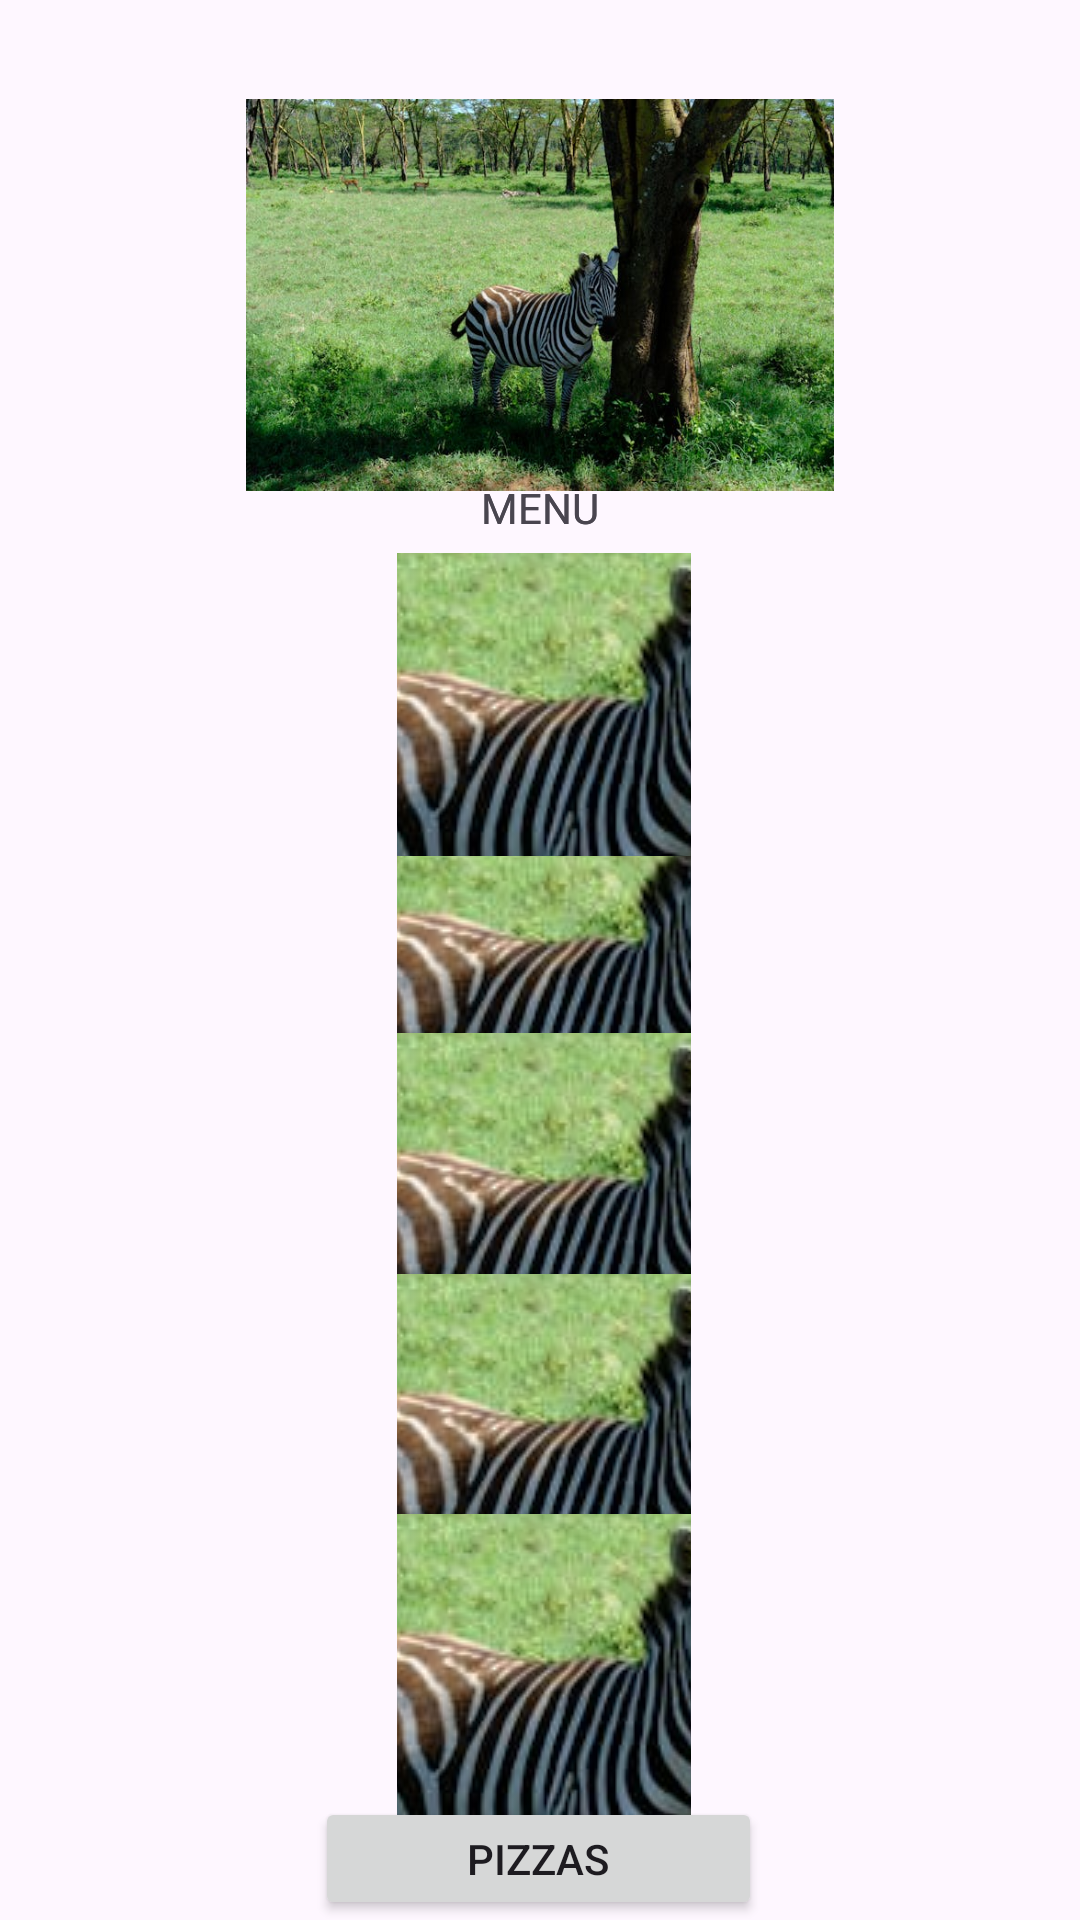

The Android layout XML behind this screen, and the referenced resources:
<!-- AndroidManifest.xml: application theme Theme.HolaMundoImagenes -->
<!-- res/layout/activity_main.xml -->
<?xml version="1.0" encoding="utf-8"?>
<androidx.constraintlayout.widget.ConstraintLayout xmlns:android="http://schemas.android.com/apk/res/android"
    xmlns:app="http://schemas.android.com/apk/res-auto"
    xmlns:tools="http://schemas.android.com/tools"
    android:id="@+id/main"
    android:layout_width="match_parent"
    android:layout_height="match_parent"
    tools:context=".MainActivity">

    <androidx.constraintlayout.widget.ConstraintLayout
        android:id="@+id/main"
        android:layout_width="match_parent"
        android:layout_height="match_parent"
        tools:context=".MainActivity"
        tools:layout_editor_absoluteX="132dp"
        tools:layout_editor_absoluteY="0dp">

        <ImageButton
            android:id="@+id/imageButton5"
            android:layout_width="98dp"
            android:layout_height="101dp"
            app:layout_constraintBottom_toBottomOf="parent"
            app:layout_constraintEnd_toEndOf="parent"
            app:layout_constraintHorizontal_bias="0.505"
            app:layout_constraintStart_toStartOf="parent"
            app:layout_constraintTop_toTopOf="parent"
            app:layout_constraintVertical_bias="0.491"
            app:srcCompat="@drawable/zebra_img" />

        <TextView
            android:id="@+id/textView"
            android:layout_width="wrap_content"
            android:layout_height="wrap_content"
            android:text="MENU"
            app:layout_constraintBottom_toBottomOf="parent"
            app:layout_constraintEnd_toEndOf="parent"
            app:layout_constraintStart_toStartOf="parent"
            app:layout_constraintTop_toTopOf="parent"
            app:layout_constraintVertical_bias="0.257" />

        <ImageButton
            android:id="@+id/imageButton2"
            android:layout_width="98dp"
            android:layout_height="101dp"
            app:layout_constraintBottom_toBottomOf="parent"
            app:layout_constraintEnd_toEndOf="parent"
            app:layout_constraintHorizontal_bias="0.505"
            app:layout_constraintStart_toStartOf="parent"
            app:layout_constraintTop_toTopOf="parent"
            app:layout_constraintVertical_bias="0.639"
            app:srcCompat="@drawable/zebra_img" />

        <ImageButton
            android:id="@+id/imageButton3"
            android:layout_width="98dp"
            android:layout_height="101dp"
            app:layout_constraintBottom_toBottomOf="parent"
            app:layout_constraintEnd_toEndOf="parent"
            app:layout_constraintHorizontal_bias="0.505"
            app:layout_constraintStart_toStartOf="parent"
            app:layout_constraintTop_toTopOf="parent"
            app:layout_constraintVertical_bias="0.788"
            app:srcCompat="@drawable/zebra_img" />

        <ImageButton
            android:id="@+id/imageButton4"
            android:layout_width="98dp"
            android:layout_height="101dp"
            app:layout_constraintBottom_toBottomOf="parent"
            app:layout_constraintEnd_toEndOf="parent"
            app:layout_constraintHorizontal_bias="0.505"
            app:layout_constraintStart_toStartOf="parent"
            app:layout_constraintTop_toTopOf="parent"
            app:layout_constraintVertical_bias="0.936"
            app:srcCompat="@drawable/zebra_img" />

        <ImageView
            android:id="@+id/imageView"
            android:layout_width="196dp"
            android:layout_height="172dp"
            app:layout_constraintBottom_toBottomOf="parent"
            app:layout_constraintEnd_toEndOf="parent"
            app:layout_constraintStart_toStartOf="parent"
            app:layout_constraintTop_toTopOf="parent"
            app:layout_constraintVertical_bias="0.026"
            app:srcCompat="@drawable/zebra_img" />

        <ImageButton
            android:id="@+id/imageButton"
            android:layout_width="98dp"
            android:layout_height="101dp"
            app:layout_constraintBottom_toBottomOf="parent"
            app:layout_constraintEnd_toEndOf="parent"
            app:layout_constraintHorizontal_bias="0.505"
            app:layout_constraintStart_toStartOf="parent"
            app:layout_constraintTop_toTopOf="parent"
            app:layout_constraintVertical_bias="0.342"
            app:srcCompat="@drawable/zebra_img" />

        <Button
            android:id="@+id/button"
            android:layout_width="149dp"
            android:layout_height="41dp"
            android:onClick="irAPizzas"
            android:text="Pizzas"
            app:layout_constraintBottom_toBottomOf="parent"
            app:layout_constraintEnd_toEndOf="parent"
            app:layout_constraintHorizontal_bias="0.498"
            app:layout_constraintStart_toStartOf="parent"
            app:layout_constraintTop_toTopOf="parent"
            app:layout_constraintVertical_bias="1.0" />

    </androidx.constraintlayout.widget.ConstraintLayout>

    <TextView
        android:id="@+id/textView"
        android:layout_width="wrap_content"
        android:layout_height="wrap_content"
        android:text="MENU"
        app:layout_constraintBottom_toBottomOf="parent"
        app:layout_constraintEnd_toEndOf="parent"
        app:layout_constraintStart_toStartOf="parent"
        app:layout_constraintTop_toTopOf="parent"
        app:layout_constraintVertical_bias="0.257" />

</androidx.constraintlayout.widget.ConstraintLayout>
<!-- resources referenced by this layout -->
<resources>
  <!-- drawable zebra_img: jpg bitmap (drawable, 70397 bytes) -->
  <style name="Theme.HolaMundoImagenes" parent="Base.Theme.HolaMundoImagenes" />
  <style name="Base.Theme.HolaMundoImagenes" parent="Theme.Material3.DayNight.NoActionBar">
          
          
      </style>
</resources>
